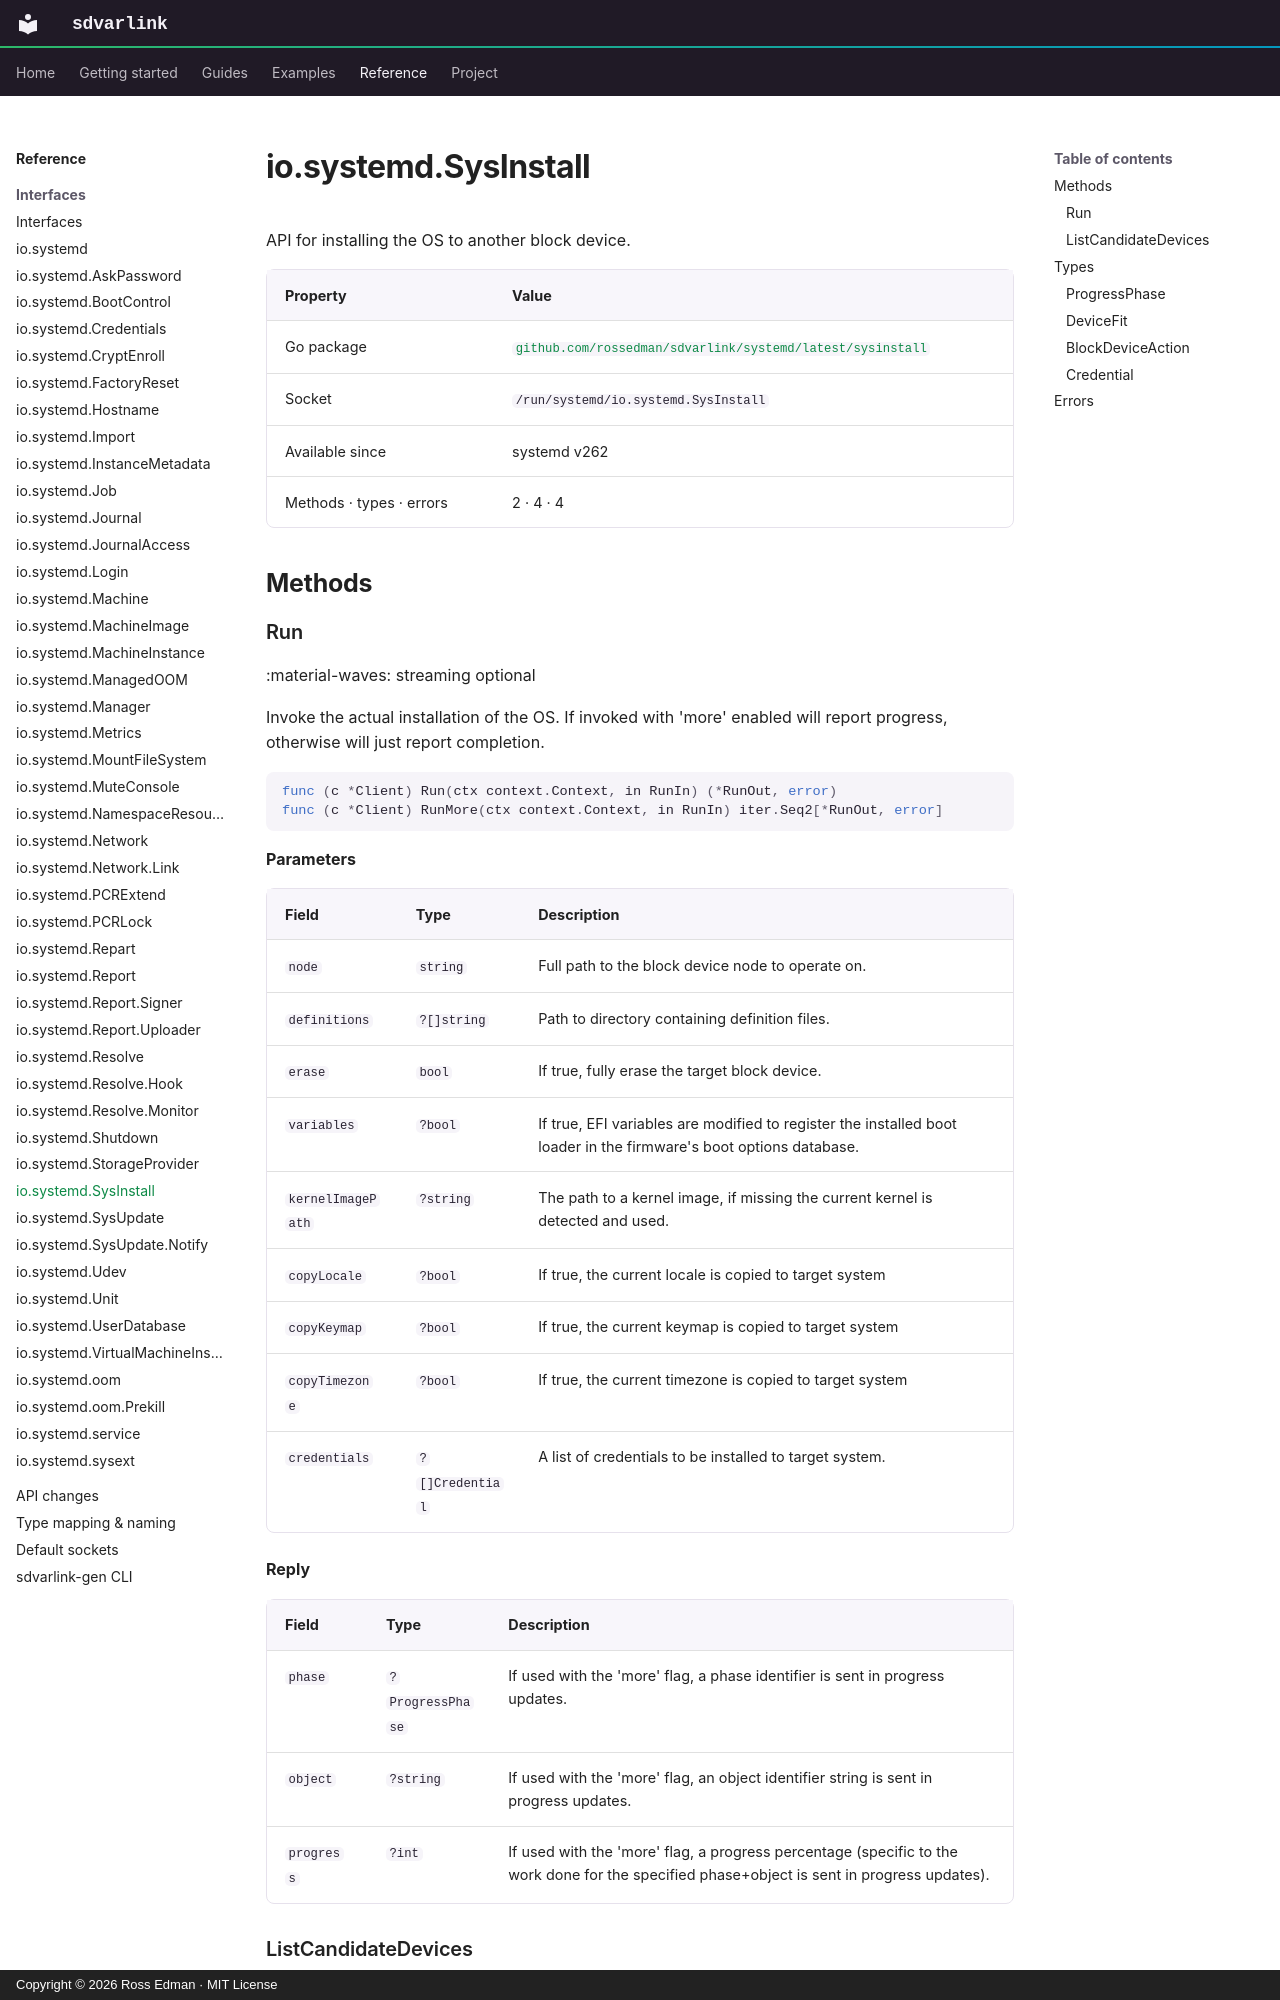

repository: rossedman/sdvarlink · page: reference/interfaces/sysinstall/index.html · generator: mkdocs · copyright: Copyright © 2026 Ross Edman · MIT License

# io.systemd.SysInstall

<!-- Generated by `make docs-reference`. Do not edit. -->

API for installing the OS to another block device.

| Property | Value |
| --- | --- |
| Go package | [`github.com/rossedman/sdvarlink/systemd/latest/sysinstall`](https://pkg.go.dev/github.com/rossedman/sdvarlink/systemd/latest/sysinstall) |
| Socket | `/run/systemd/io.systemd.SysInstall` |
| Available since | systemd v262 |
| Methods · types · errors | 2 · 4 · 4 |

## Methods

### Run

:material-waves: streaming optional

Invoke the actual installation of the OS. If invoked with 'more' enabled will report progress, otherwise will just report completion.

```go
func (c *Client) Run(ctx context.Context, in RunIn) (*RunOut, error)
func (c *Client) RunMore(ctx context.Context, in RunIn) iter.Seq2[*RunOut, error]
```

**Parameters**

| Field | Type | Description |
| --- | --- | --- |
| `node` | `string` | Full path to the block device node to operate on. |
| `definitions` | `?[]string` | Path to directory containing definition files. |
| `erase` | `bool` | If true, fully erase the target block device. |
| `variables` | `?bool` | If true, EFI variables are modified to register the installed boot loader in the firmware's boot options database. |
| `kernelImagePath` | `?string` | The path to a kernel image, if missing the current kernel is detected and used. |
| `copyLocale` | `?bool` | If true, the current locale is copied to target system |
| `copyKeymap` | `?bool` | If true, the current keymap is copied to target system |
| `copyTimezone` | `?bool` | If true, the current timezone is copied to target system |
| `credentials` | `?[]Credential` | A list of credentials to be installed to target system. |

**Reply**

| Field | Type | Description |
| --- | --- | --- |
| `phase` | `?ProgressPhase` | If used with the 'more' flag, a phase identifier is sent in progress updates. |
| `object` | `?string` | If used with the 'more' flag, an object identifier string is sent in progress updates. |
| `progress` | `?int` | If used with the 'more' flag, a progress percentage (specific to the work done for the specified phase+object is sent in progress updates). |
